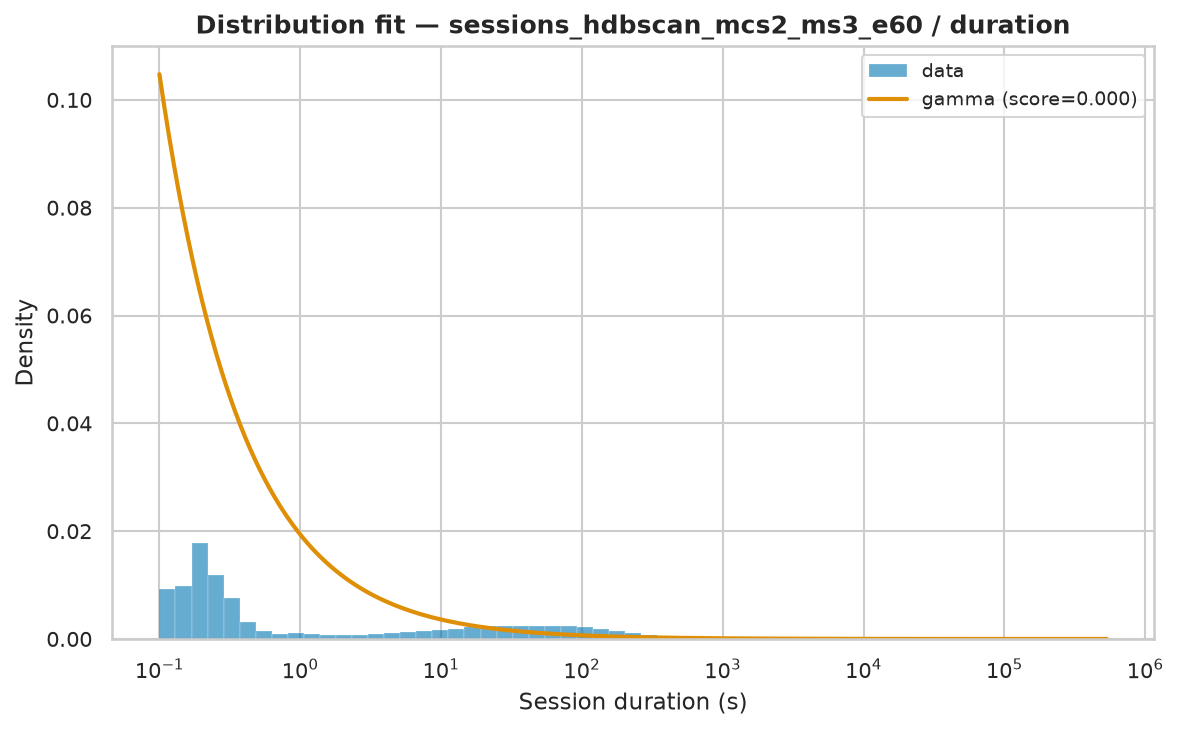

The data file committed next to this chart (first rows):
name	score	loc	scale	arg
gamma	3.276541067792607e-07	0.001	25388	(np.float64(0.26990380888003923),)
pareto	1.0898501931768203e-07	-160	160	(np.float64(0.5757907310852489),)
genpareto	1.0898503103480601e-07	0.001	278	(np.float64(1.7367422132895616),)
lomax	1.089857114383401e-07	0.001	160	(np.float64(0.5757871817351594),)
fisk	1.091684466413973e-07	0.001	408.1	(np.float64(0.7977611249217266),)
lognorm	1.4312704009699392e-07	-0.4356	483.8	(np.float64(2.217916826868218),)
weibull_min	3.4606724868502244e-07	0.001	8136	(np.float64(0.40493912179049596),)
expon	4.689884041187116e-07	0.001	6801	()
